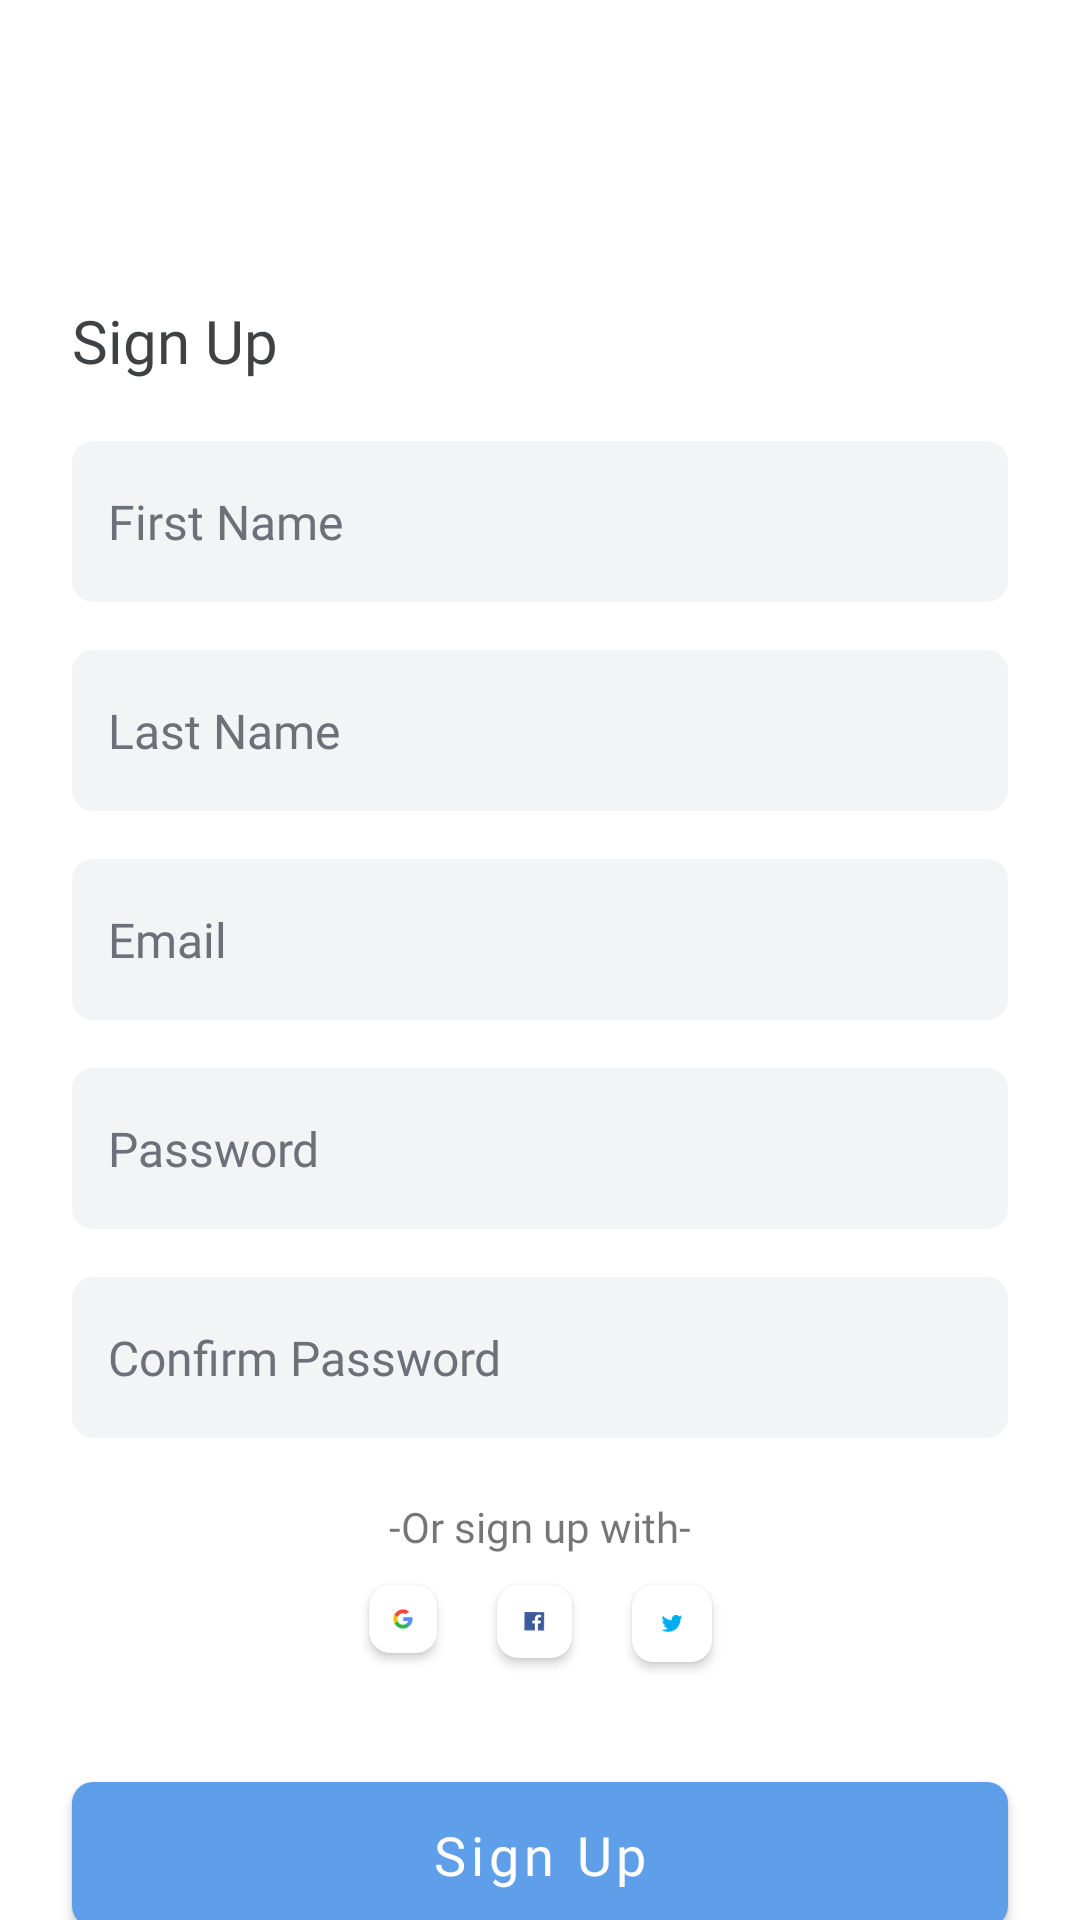

Write the Android layout XML for this screen, with the resource values it uses.
<!-- AndroidManifest.xml: application theme Theme.EasyEdu -->
<!-- res/layout/fragment_sign_up.xml -->
<?xml version="1.0" encoding="utf-8"?>
<FrameLayout xmlns:android="http://schemas.android.com/apk/res/android"
    xmlns:tools="http://schemas.android.com/tools"
    android:layout_width="match_parent"
    android:layout_height="match_parent"
    xmlns:app="http://schemas.android.com/apk/res-auto"
    tools:context=".fragments.SignUpFragment">

    <androidx.constraintlayout.widget.ConstraintLayout
        android:layout_width="match_parent"
        android:layout_height="match_parent">

        <TextView
            android:id="@+id/sign_up_text_view"
            android:layout_width="wrap_content"
            android:layout_height="wrap_content"
            android:text="@string/sign_up"
            android:fontFamily="@font/notosans_bold"
            android:textSize="20sp"
            android:textColor="@color/edu_black"
            android:layout_marginTop="100dp"
            android:layout_marginStart="24dp"
            app:layout_constraintTop_toTopOf="parent"
            app:layout_constraintStart_toStartOf="parent"/>


    <LinearLayout
        android:id="@+id/sing_up_linear_layout"
        android:layout_width="match_parent"
        android:layout_height="wrap_content"
        android:layout_marginHorizontal="24dp"
        android:orientation="vertical"
        android:layout_marginTop="12dp"
        app:layout_constraintTop_toBottomOf="@+id/sign_up_text_view"
        app:layout_constraintStart_toStartOf="parent"
        app:layout_constraintEnd_toEndOf="parent">



        <EditText
            android:id="@+id/editFirstName"
            android:layout_width="match_parent"
            android:layout_height="wrap_content"
            android:paddingVertical="16dp"
            android:paddingHorizontal="12dp"
            android:background="@drawable/curved_rectangle_background"
            android:ems="10"
            android:autofillHints="name"
            android:fontFamily="@font/notosans_regular"
            android:hint="@string/first_name"
            android:inputType="textPersonName"
            android:maxLines="1"
            android:layout_marginVertical="8dp"
            android:textColorHint="@color/grey"
            android:textColor="@color/edu_black"
            android:textSize="16sp" />


        <EditText
            android:id="@+id/last_name_edit_text_"
            android:layout_width="match_parent"
            android:layout_height="wrap_content"
            android:paddingVertical="16dp"
            android:paddingHorizontal="12dp"
            android:background="@drawable/curved_rectangle_background"
            android:ems="10"
            android:autofillHints="name"
            android:fontFamily="@font/notosans_regular"
            android:hint="@string/last_name"
            android:inputType="textPersonName"
            android:maxLines="1"
            android:layout_marginVertical="8dp"
            android:textColorHint="@color/grey"
            android:textColor="@color/edu_black"
            android:textSize="16sp" />


        <EditText
            android:id="@+id/email_edit_text"
            android:layout_width="match_parent"
            android:layout_height="wrap_content"
            android:paddingVertical="16dp"
            android:paddingHorizontal="12dp"
            android:background="@drawable/curved_rectangle_background"
            android:ems="10"
            android:autofillHints="emailAddress"
            android:fontFamily="@font/notosans_regular"
            android:hint="@string/email"
            android:inputType="textEmailAddress"
            android:maxLines="1"
            android:layout_marginVertical="8dp"
            android:textColorHint="@color/grey"
            android:textColor="@color/edu_black"
            android:textSize="16sp" />


        <EditText
            android:id="@+id/password_edit_text"
            android:layout_width="match_parent"
            android:layout_height="wrap_content"
            android:paddingVertical="16dp"
            android:paddingHorizontal="12dp"
            android:background="@drawable/curved_rectangle_background"
            android:ems="10"
            android:fontFamily="@font/notosans_regular"
            android:autofillHints="password"
            android:hint="@string/password"
            android:inputType="textPassword"
            android:maxLines="1"
            android:layout_marginVertical="8dp"
            android:textColorHint="@color/grey"
            android:textColor="@color/edu_black"
            android:textSize="16sp" />


        <EditText
            android:id="@+id/confirm_password_edit_text"
            android:layout_width="match_parent"
            android:layout_height="wrap_content"
            android:paddingVertical="16dp"
            android:paddingHorizontal="12dp"
            android:background="@drawable/curved_rectangle_background"
            android:ems="10"
            android:autofillHints="password"
            android:fontFamily="@font/notosans_regular"
            android:hint="@string/confirm_password"
            android:inputType="textPassword"
            android:maxLines="1"
            android:layout_marginVertical="8dp"
            android:textColorHint="@color/grey"
            android:textColor="@color/edu_black"
            android:textSize="16sp" />

    </LinearLayout>

    <TextView
        android:id="@+id/or_sign_in_with_text_view"
        android:layout_width="wrap_content"
        android:layout_height="wrap_content"
        android:text="@string/or_sign_up_with"
        android:layout_marginTop="12dp"
        android:fontFamily="@font/notosans_regular"
        app:layout_constraintTop_toBottomOf="@+id/sing_up_linear_layout"
        app:layout_constraintStart_toStartOf="parent"
        app:layout_constraintEnd_toEndOf="parent"/>

    <LinearLayout
        android:id="@+id/sign_up_linear_layout2"
        android:layout_width="wrap_content"
        android:layout_height="wrap_content"
        android:orientation="horizontal"
        app:layout_constraintTop_toBottomOf="@+id/or_sign_in_with_text_view"
        app:layout_constraintStart_toStartOf="parent"
        app:layout_constraintEnd_toEndOf="parent">


        <androidx.cardview.widget.CardView
            android:layout_width="wrap_content"
            android:layout_height="wrap_content"
            app:cardCornerRadius="7dp"
            android:layout_margin="10dp">

            <ImageView
                android:layout_width="wrap_content"
                android:layout_height="wrap_content"
                android:layout_margin="8dp"
                android:contentDescription="@string/google_icon"
                android:src="@drawable/google_logo"/>

        </androidx.cardview.widget.CardView>

        <androidx.cardview.widget.CardView
            android:layout_width="wrap_content"
            android:layout_height="wrap_content"
            app:cardCornerRadius="7dp"
            android:layout_margin="10dp">

            <ImageView
                android:layout_width="wrap_content"
                android:layout_height="wrap_content"
                android:layout_margin="9dp"
                android:contentDescription="@string/facebook_icon"
                android:src="@drawable/facebook_logo"/>

        </androidx.cardview.widget.CardView>

        <androidx.cardview.widget.CardView
            android:layout_width="wrap_content"
            android:layout_height="wrap_content"
            app:cardCornerRadius="7dp"
            android:layout_margin="10dp">

            <ImageView
                android:layout_width="wrap_content"
                android:layout_height="wrap_content"
                android:layout_margin="10dp"
                android:contentDescription="@string/twitter_icon"
                android:src="@drawable/twitter_logo"/>


        </androidx.cardview.widget.CardView>

    </LinearLayout>

        <com.google.android.material.button.MaterialButton
            android:id="@+id/sign_up_button"
            android:layout_width="match_parent"
            android:layout_height="wrap_content"
            android:layout_marginHorizontal="24dp"
            android:paddingVertical="12dp"
            android:layout_marginTop="24dp"
            app:cornerRadius="7dp"
            android:text="@string/sign_up"
            android:textAllCaps="false"
            android:textSize="18sp"
            android:fontFamily="@font/notosans_regular"
            app:layout_constraintStart_toStartOf="parent"
            app:layout_constraintEnd_toEndOf="parent"
            app:layout_constraintTop_toBottomOf="@+id/sign_up_linear_layout2"/>

    </androidx.constraintlayout.widget.ConstraintLayout>

</FrameLayout>
<!-- resources referenced by this layout -->
<resources>
  <color name="edu_black">#3F4244</color>
  <color name="grey">#6D7079</color>
  <!-- drawable curved_rectangle_background (drawable) -->
  <?xml version="1.0" encoding="utf-8"?>
  <shape xmlns:android="http://schemas.android.com/apk/res/android">
  
      <corners android:radius="7dp"/>
      <solid android:color="@color/off_white"/>
  
  </shape>
  <!-- drawable facebook_logo: png bitmap (drawable, 651 bytes) -->
  <!-- drawable google_logo: png bitmap (drawable, 1467 bytes) -->
  <!-- drawable twitter_logo: png bitmap (drawable, 1067 bytes) -->
  <string name="confirm_password">Confirm Password</string>
  <string name="email">Email</string>
  <string name="facebook_icon">Facebook Icon</string>
  <string name="first_name">First Name</string>
  <string name="google_icon">Google icon</string>
  <string name="last_name">Last Name</string>
  <string name="or_sign_up_with">-Or sign up with-</string>
  <string name="password">Password</string>
  <string name="sign_up">Sign Up</string>
  <string name="twitter_icon">Twitter Icon</string>
  <style name="Theme.EasyEdu" parent="Theme.MaterialComponents.DayNight.DarkActionBar">
          
          <item name="colorPrimary">@color/light_blue</item>
          <item name="colorPrimaryVariant">@color/blue</item>
          <item name="colorOnPrimary">@color/white</item>
          
          <item name="colorSecondary">@color/teal_200</item>
          <item name="colorSecondaryVariant">@color/teal_700</item>
          <item name="colorOnSecondary">@color/black</item>
          
          <item name="android:statusBarColor" tools:targetApi="l">?attr/colorPrimaryVariant</item>
          
      </style>
  <color name="off_white">#F2F4F5</color>
  <color name="light_blue">#5F9EE9</color>
  <color name="blue">#3588EA</color>
  <color name="white">#FFFFFFFF</color>
  <color name="teal_200">#FF03DAC5</color>
  <color name="teal_700">#FF018786</color>
  <color name="black">#FF000000</color>
</resources>
